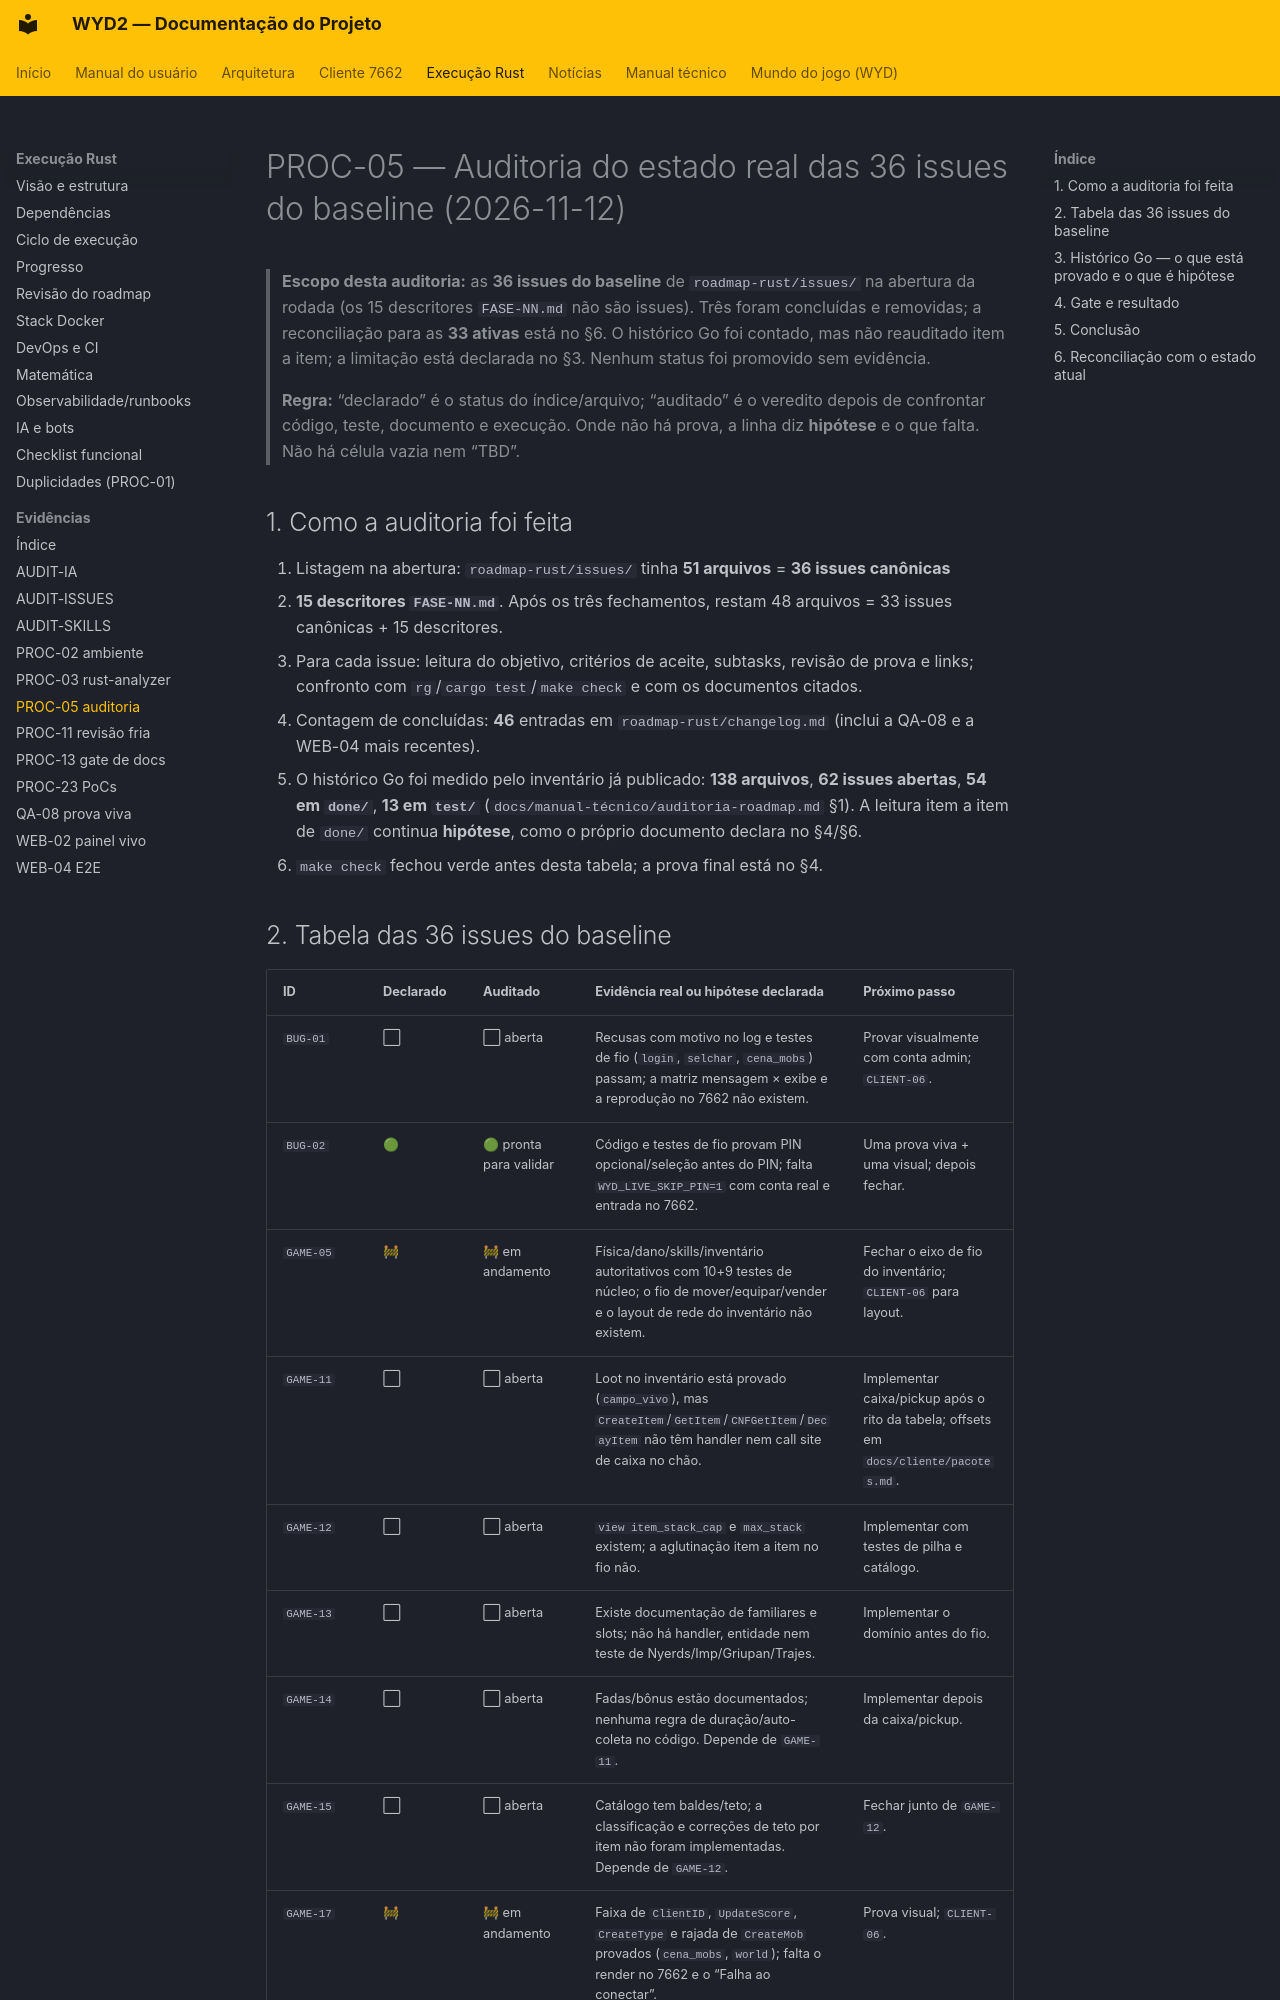

repository: lucascantarelli/OpenWYD-NextGen · page: rust/evidencias/PROC-05-auditoria-2026-11-12/index.html · generator: mkdocs

# PROC-05 — Auditoria do estado real das 36 issues do baseline (2026-11-12)

> **Escopo desta auditoria:** as **36 issues do baseline** de `roadmap-rust/issues/` na
> abertura da rodada (os 15 descritores `FASE-NN.md` não são issues). Três foram concluídas
> e removidas; a reconciliação para as **33 ativas** está no §6. O histórico Go foi contado, mas não reauditado
> item a item; a limitação está declarada no §3. Nenhum status foi promovido sem evidência.
>
> **Regra:** “declarado” é o status do índice/arquivo; “auditado” é o veredito depois de
> confrontar código, teste, documento e execução. Onde não há prova, a linha diz **hipótese**
> e o que falta. Não há célula vazia nem “TBD”.

## 1. Como a auditoria foi feita

1. Listagem na abertura: `roadmap-rust/issues/` tinha **51 arquivos** = **36 issues canônicas**
   + **15 descritores `FASE-NN.md`**. Após os três fechamentos, restam 48 arquivos = 33 issues
   canônicas + 15 descritores.
2. Para cada issue: leitura do objetivo, critérios de aceite, subtasks, revisão de prova e
   links; confronto com `rg`/`cargo test`/`make check` e com os documentos citados.
3. Contagem de concluídas: **46** entradas em `roadmap-rust/changelog.md` (inclui a QA-08 e
   a WEB-04 mais recentes).
4. O histórico Go foi medido pelo inventário já publicado: **138 arquivos**, **62 issues
   abertas**, **54 em `done/`**, **13 em `test/`** (`docs/manual-técnico/auditoria-roadmap.md`
   §1). A leitura item a item de `done/` continua **hipótese**, como o próprio documento
   declara no §4/§6.
5. `make check` fechou verde antes desta tabela; a prova final está no §4.
